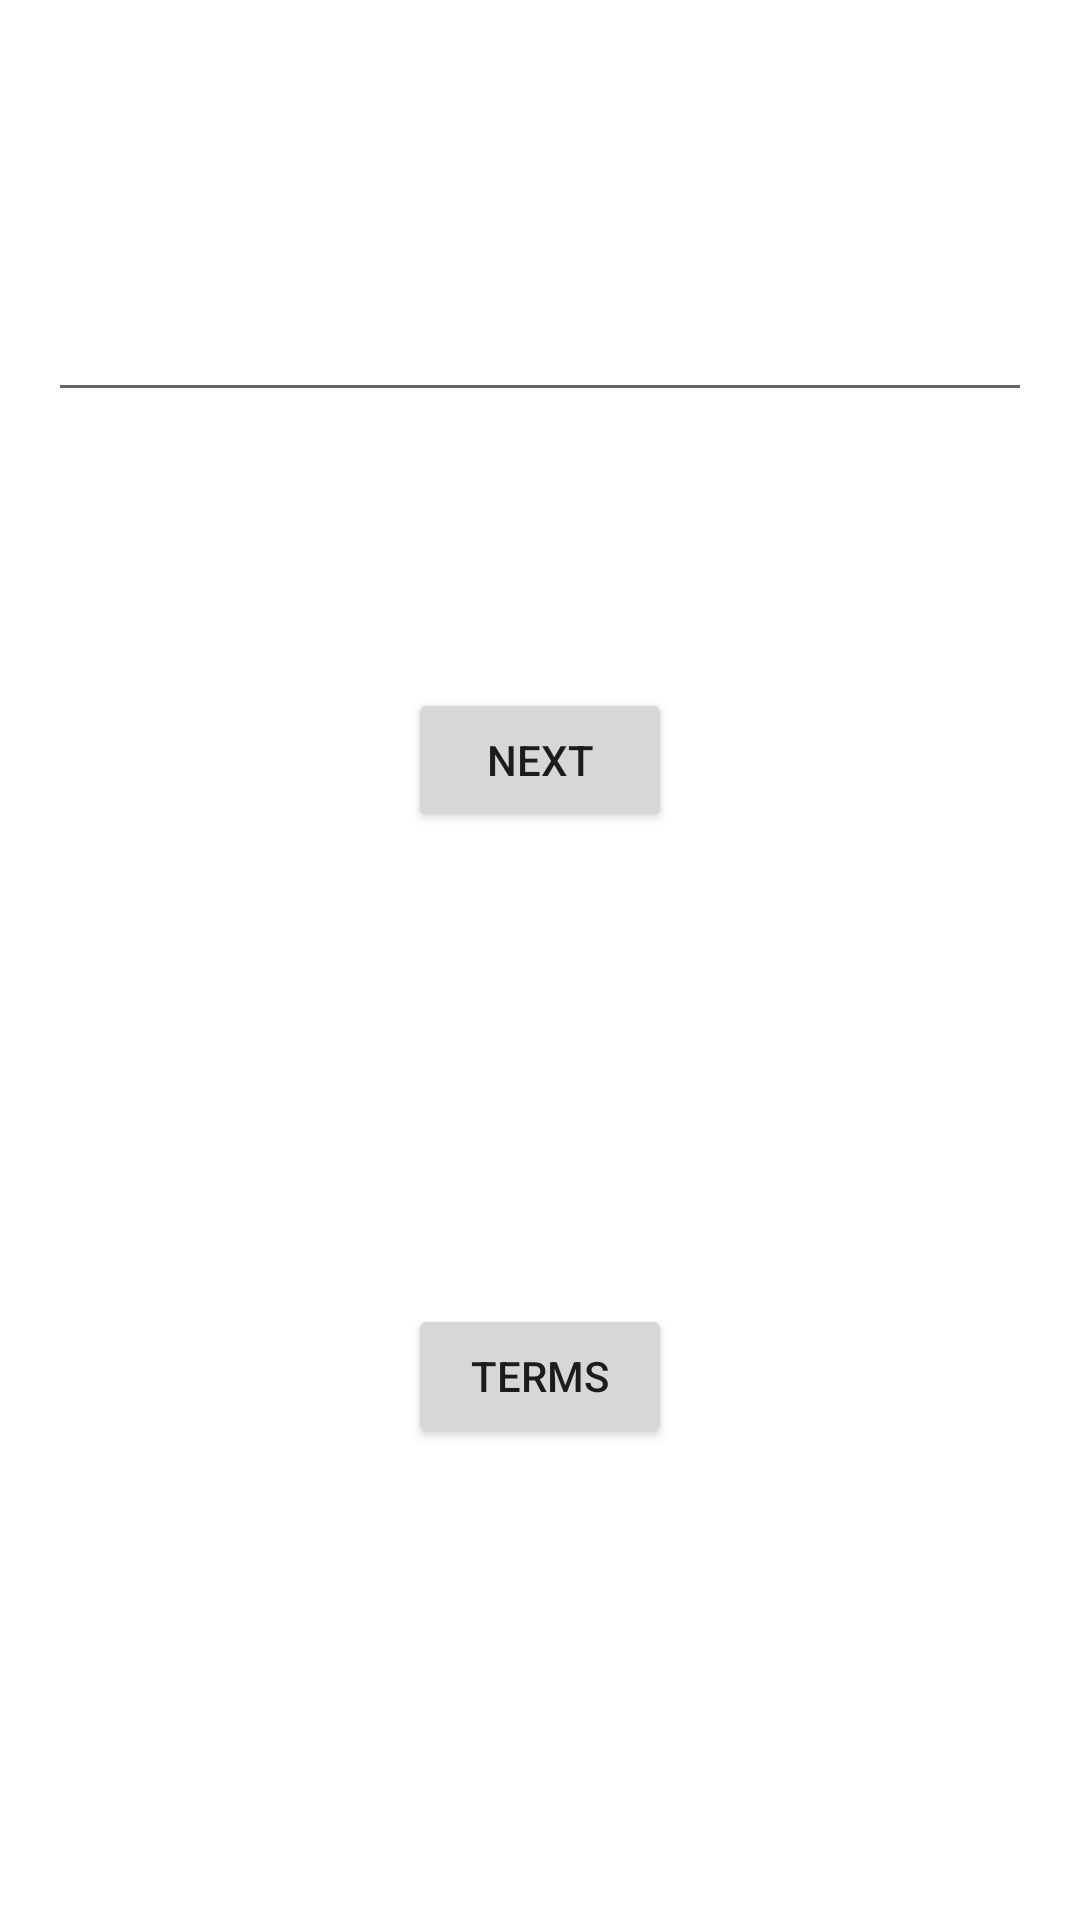

The Android layout XML behind this screen, and the referenced resources:
<!-- AndroidManifest.xml: application theme Theme.ExNavigation -->
<!-- res/layout/fragment_home.xml -->
<?xml version="1.0" encoding="utf-8"?>
<layout xmlns:android="http://schemas.android.com/apk/res/android"
    xmlns:app="http://schemas.android.com/apk/res-auto"
    xmlns:tools="http://schemas.android.com/tools">

    <androidx.constraintlayout.widget.ConstraintLayout
        android:id="@+id/frameLayout"
        android:layout_width="match_parent"
        android:layout_height="match_parent"
        tools:context=".HomeFragment">

        <EditText
            android:id="@+id/editTextTextPersonName"
            android:layout_width="0dp"
            android:layout_height="wrap_content"
            android:layout_marginStart="16dp"
            android:layout_marginTop="96dp"
            android:layout_marginEnd="16dp"
            android:ems="10"
            android:inputType="textPersonName"
            app:layout_constraintEnd_toEndOf="parent"
            app:layout_constraintHorizontal_bias="0.0"
            app:layout_constraintStart_toStartOf="parent"
            app:layout_constraintTop_toTopOf="parent" />

        <Button
            android:id="@+id/button"
            android:layout_width="wrap_content"
            android:layout_height="wrap_content"
            android:layout_marginTop="92dp"
            android:text="@string/next"
            app:layout_constraintEnd_toEndOf="parent"
            app:layout_constraintStart_toStartOf="parent"
            app:layout_constraintTop_toBottomOf="@+id/editTextTextPersonName" />

        <Button
            android:id="@+id/button_terms_home"
            android:layout_width="wrap_content"
            android:layout_height="wrap_content"
            android:text="@string/terms"
            app:layout_constraintBottom_toBottomOf="parent"
            app:layout_constraintEnd_toEndOf="parent"
            app:layout_constraintStart_toStartOf="parent"
            app:layout_constraintTop_toBottomOf="@+id/button" />

    </androidx.constraintlayout.widget.ConstraintLayout>
</layout>
<!-- resources referenced by this layout -->
<resources>
  <string name="next">Next</string>
  <string name="terms">Terms</string>
  <style name="Theme.ExNavigation" parent="Theme.MaterialComponents.DayNight.DarkActionBar">
          
          <item name="colorPrimary">@color/purple_500</item>
          <item name="colorPrimaryVariant">@color/purple_700</item>
          <item name="colorOnPrimary">@color/white</item>
          
          <item name="colorSecondary">@color/teal_200</item>
          <item name="colorSecondaryVariant">@color/teal_700</item>
          <item name="colorOnSecondary">@color/black</item>
          
          <item name="android:statusBarColor" tools:targetApi="l">?attr/colorPrimaryVariant</item>
          
      </style>
  <!-- not gathered from this repository: default colours our renderer supplied (Android Studio template values) -->
  <color name="purple_500">#FF6200EE</color>
  <color name="purple_700">#FF3700B3</color>
  <color name="teal_200">#FF03DAC5</color>
  <color name="teal_700">#FF018786</color>
  <color name="black">#FF000000</color>
  <color name="white">#FFFFFFFF</color>
</resources>
